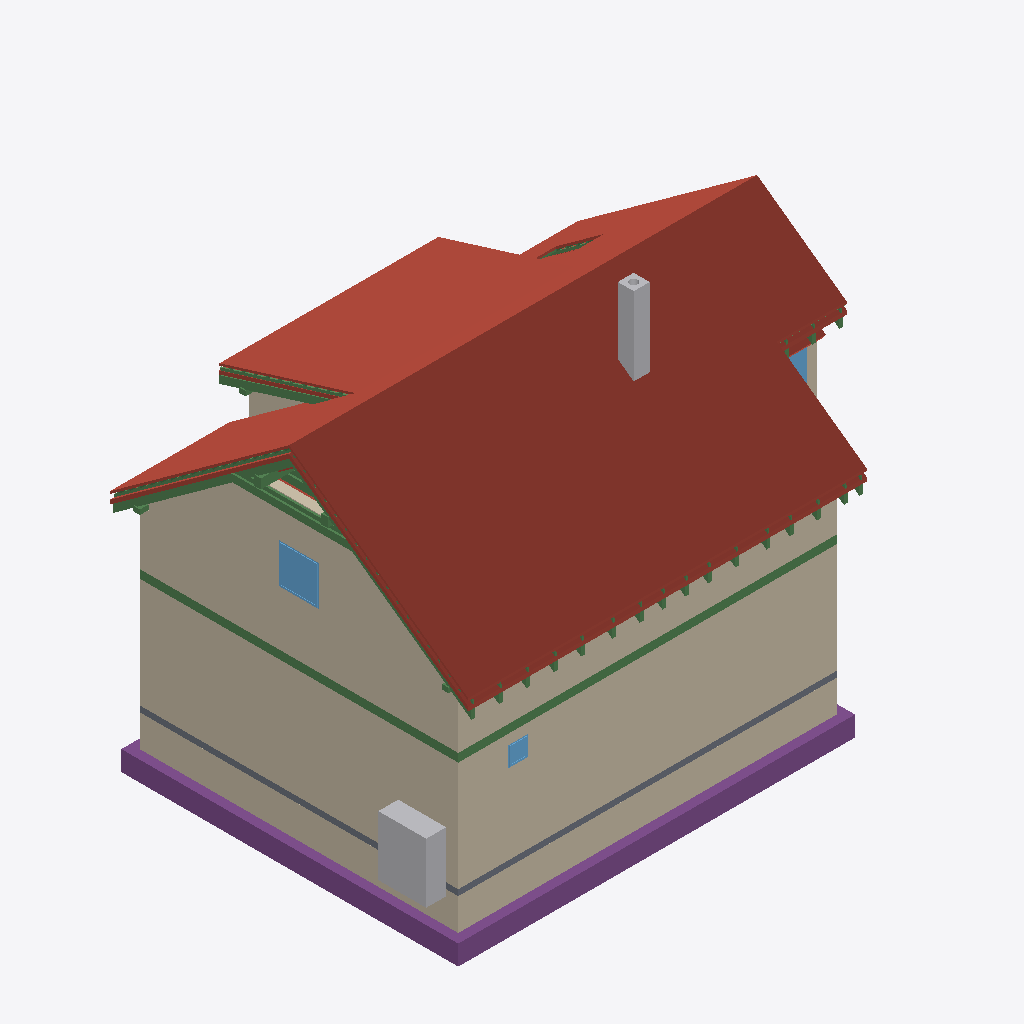
Isometric view of an IFC building model (IFC-SPF (STEP), schema IFC4, length unit metre), seen from the south-west, elements coloured by IFC class: 36 beams (green), 23 roofs (red-brown), 14 walls (beige), 5 footings (purple), 3 windows (light blue), 2 other elements (light grey), 1 slab (grey).
Extent 12.3 m × 9.0 m × 9.9 m (x, y, z). Storeys (13): Foundations at 0.00 m; Ground floor at 0.00 m; Upper floor at 2.96 m; Roof - -1: Thermal insulation under rafters at 2.96 m; Roof - -2: Vapour barrier at 2.96 m; Roof - -3: Gypsum plasterboard at 2.96 m; Roof - 0: Rafters at 2.96 m; Roof - 0a: Collar ties at 2.96 m; Roof - +1: Wood fiberboard at 2.96 m; Roof - +2: Underlay at 2.96 m; Roof - +3: Counter-battens at 2.96 m; Roof - +4: Tile battens at 2.96 m; Roof - +5: Tiles at 2.96 m. Elements (443): 273 IfcBeam, 77 IfcSlab, 44 IfcWall, 14 IfcFurniture, 8 IfcDoor, 8 IfcFooting, 8 IfcWindow, 5 IfcSanitaryTerminal, 3 IfcCovering, 2 IfcStair, 1 IfcChimney.

HEADER;
FILE_DESCRIPTION(('ViewDefinition[DesignTransferView]'),'2;1');
FILE_NAME('/dev/null','2026-09-27T10:39:45+02:00',(''),(''),'IfcOpenShell 0.8.5','IfcOpenShell 0.8.5','Nobody');
FILE_SCHEMA(('IFC4'));
ENDSEC;
DATA;
#1=IFCPROJECT('2s2DUeKf5DVwYzAJyAndm_',$,'My house',$,$,$,$,(#10,#15),#5);
#19=IFCSITE('2T1UaPA1j7ugB8jBa4w4fz',$,'Site',$,$,#31914,$,$,$,$,$,$,$,$);
#20=IFCBUILDING('1Uqi6A12bFYBFHGK_heFLY',$,'My house',$,$,#31919,$,$,$,$,$,$);
#33=IFCBUILDINGSTOREY('1PyQYcokX9CvxNISDe9sx_',$,'Foundations',$,$,#31924,$,$,$,0.0);
#40=IFCBUILDINGSTOREY('0gnbULorv6DRRo5tJeuaVf',$,'Ground floor',$,$,#31929,$,$,$,0.0);
#46=IFCBUILDINGSTOREY('21ZvjK_rn3duuqeMoaH4fF',$,'Upper floor',$,$,#31934,$,$,$,2.96);
#14297=IFCBUILDINGSTOREY('2HR3EBBr98c8tONET2$PAq',$,'Roof - -1: Thermal insulation under rafters','Visibility container for Thermal insulation under rafters','ROOF_LAYER',#31939,$,$,$,2.96);
#14303=IFCBUILDINGSTOREY('1E5Hyam9D5kQv$g3wVrebY',$,'Roof - -2: Vapour barrier','Visibility container for Vapour barrier','ROOF_LAYER',#31944,$,$,$,2.96);
#14309=IFCBUILDINGSTOREY('28CCQLDHn1UhrEas00M$jP',$,'Roof - -3: Gypsum plasterboard','Visibility container for Gypsum plasterboard','ROOF_LAYER',#31949,$,$,$,2.96);
#14315=IFCBUILDINGSTOREY('09gVdmrKbCGu1azKKeOTPm',$,'Roof - 0: Rafters','Visibility container for Rafters','ROOF_LAYER',#31954,$,$,$,2.96);
#14321=IFCBUILDINGSTOREY('2G3YLeX711ZxHYlFlXT27I',$,'Roof - 0a: Collar ties','Visibility container for Collar ties','ROOF_LAYER',#31959,$,$,$,2.96);
#14327=IFCBUILDINGSTOREY('0xJCKCnZvEh9oJ0Uxji8Ju',$,'Roof - +1: Wood fiberboard','Visibility container for Wood fiberboard','ROOF_LAYER',#31964,$,$,$,2.96);
#14333=IFCBUILDINGSTOREY('0OTqW4WdX3uwi4Wvw6Ho8I',$,'Roof - +2: Underlay','Visibility container for Roofing underlay','ROOF_LAYER',#31969,$,$,$,2.96);
#14339=IFCBUILDINGSTOREY('2f4J2iGLX1GwLnGQqwxkrS',$,'Roof - +3: Counter-battens','Visibility container for Counter-battens','ROOF_LAYER',#31974,$,$,$,2.96);
#14345=IFCBUILDINGSTOREY('1DzPkngSnFXB2kTZ0c3A6$',$,'Roof - +4: Tile battens','Visibility container for Tile battens','ROOF_LAYER',#31979,$,$,$,2.96);
#14351=IFCBUILDINGSTOREY('1zwmgPcxTC2vxqVO7EMES3',$,'Roof - +5: Tiles','Visibility container for Roof tiles','ROOF_LAYER',#31984,$,$,$,2.96);
#15495=IFCSLAB('3QkW4Eus9AVfcYa9vTDdK9',$,'Street segment 2 roof tiles',$,$,#33704,#15524,$,.ROOF.);
#259=IFCWALL('3RaU5KE1fBXg7vfPzAZqCz',$,'Wall 1',$,$,#33944,#280,$,$);
#15879=IFCSLAB('1BKvuz0PvA3e7VaShjuLem',$,'Street segment 3 roof tiles',$,$,#33734,#15908,$,.ROOF.);
#285=IFCWALL('3o5Q7a0iXBweIyFNQ205LQ',$,'Wall 2',$,$,#33949,#305,$,$);
#12975=IFCWALL('26KkP1v8H2_8BdYxtTJWau',$,'Wall 9',$,$,#34079,#13019,$,$);
#15111=IFCSLAB('2HZoqZ_A96R8kkx9iE8IPR',$,'Street segment 1 roof tiles',$,$,#33674,#15140,$,.ROOF.);
#17487=IFCSLAB('3Wxya9V755cub$rKuNPTX2',$,'Dormer segment 2 roof tiles',$,$,#33844,#17516,$,.ROOF.);
#2390=IFCWALL('2Ezv9gwIbFzwZl1NtaP9NE',$,'Wall 1',$,$,#33984,#2411,$,$);
#2595=IFCFOOTING('1WPrRDOKf52RPF2G8$P0Kj',$,'Strip footing 1',$,$,#33504,#2611,$,.STRIP_FOOTING.);
#12572=IFCWALL('2mottacr5BTesVVydDamuK',$,'Wall 2',$,$,#34044,#12592,$,$);
#14721=IFCSLAB('3a104bB5L0UgJe_4BhM5Xl',$,'Street segment 0 roof tiles',$,$,#33644,#14750,$,.ROOF.);
#2629=IFCFOOTING('02Uvp$Yc9D_wzQaY9l24PF',$,'Strip footing 2',$,$,#33509,#2645,$,.STRIP_FOOTING.);
#2416=IFCWALL('3ajEUK_df76OTha3pAXJmZ',$,'Wall 2',$,$,#33989,#2436,$,$);
#17871=IFCSLAB('0v1iCB14H678XgXClBHmmo',$,'Garden segment 3 roof tiles',$,$,#33874,#17900,$,.ROOF.);
#2886=IFCFURNITURE('2eIwOKyZn63gDqVLyuMMLN',$,'Tepelné?Čerpadlo',$,'Tepelné?Čerpadlo',#34189,#2898,$,.USERDEFINED.);
#2357=IFCSLAB('3eZzZx0_nFzBUfuyFlnxNT',$,'Foundation base plate',$,$,#33569,#2370,$,.BASESLAB.);
#16358=IFCSLAB('3BSF6oUO550BfESg4tfRSh',$,'Garden segment 0 roof tiles',$,$,#33764,#16387,$,.ROOF.);
#1335=IFCBEAM('3slnyqJST4vRiSwV$6mxV1',$,'Ring beam 1',$,'Ring beam',#32119,#1349,$,.BEAM.);
#4064=IFCCHIMNEY('3va7nWOvLDYf2vc$Ma2qPC',$,'Main chimney',$,$,#33484,#4084,$,.NOTDEFINED.);
#1468=IFCBEAM('3AgcVl0fP2Hh4H1y2zkvHP',$,'Ring beam 2',$,'Ring beam',#32124,#1482,$,.BEAM.);
#17103=IFCSLAB('0njGcRRGj5XvHqDku2Sv5N',$,'Garden segment 2 above dormer roof tiles',$,$,#33814,#17132,$,.ROOF.);
#16856=IFCSLAB('26mNKh1QHF3hANuw0Ex8Op',$,'Garden segment 1 roof tiles',$,$,#33794,#16885,$,.ROOF.);
#14157=IFCWINDOW('0C8$cgh7XFVvvhMQa2Zt9s',$,'Window 4',$,$,#37344,#14158,$,1.0,1.0,.WINDOW.,.SINGLE_PANEL.,$);
#15829=IFCSLAB('086Edkac9CAuc9dBMTCzkK',$,'Street segment 3 roofing underlay',$,$,#33729,#15858,$,.ROOF.);
#30469=IFCBEAM('2tGGmkRiH8jPr$Fk8N4Ddr',$,'Rafter 1',$,'RAFTER',#33474,#30500,$,.USERDEFINED.);
#15779=IFCSLAB('09XgoYO3b6HOLhnl61OZuM',$,'Street segment 3 wood fiberboard',$,$,#33724,#15808,$,.ROOF.);
#30334=IFCBEAM('0XwcOnyHjAYBQPdl_vftlr',$,'Collar tie 28 right',$,$,#33459,#30365,$,.BEAM.);
#15445=IFCSLAB('05bxgdN9H11eVI_$GqabSJ',$,'Street segment 2 roofing underlay',$,$,#33699,#15474,$,.ROOF.);
#15395=IFCSLAB('22SkQroHf2wOVEkMkqNuwV',$,'Street segment 2 wood fiberboard',$,$,#33694,#15424,$,.ROOF.);
#29389=IFCBEAM('0X9akzNfz1ywnBkn49oQpC',$,'Rafter 1',$,'RAFTER',#33354,#29420,$,.USERDEFINED.);
#17771=IFCSLAB('3rvO8DkrT1tPjrJH1adcou',$,'Garden segment 3 wood fiberboard',$,$,#33864,#17800,$,.ROOF.);
#30375=IFCBEAM('28expe$m9EIgVAlh3SuGiF',$,'Rafter 1',$,'RAFTER',#33464,#30406,$,.USERDEFINED.);
#30516=IFCBEAM('15rs8bTeL6X9BEo8lqCQFK',$,'Garden counter-batten 28',$,$,#33479,#30547,$,.BEAM.);
#12854=IFCWALL('1ehW8xmvvCN9dSPgTtoDOs',$,'Wall 8',$,$,#34074,#12898,$,$);
#12720=IFCWALL('13dBLqjnb0gvU9DzvowBOs',$,'Wall 6',$,$,#34064,#12764,$,$);
#29436=IFCBEAM('3_SOL8RVTEyB0SCBmlvd6u',$,'Dormer counter-batten 24',$,$,#33359,#29467,$,.BEAM.);
#788=IFCWINDOW('3jVPc_Jq50cwnjNYVVIUgw',$,'Window 1',$,$,#37309,#789,$,0.5,0.5,.WINDOW.,.SINGLE_PANEL.,$);
#30293=IFCBEAM('1_uK9mKA9EOO17smC3vI9q',$,'Collar tie 28 left',$,$,#33454,#30324,$,.BEAM.);
#17387=IFCSLAB('00J4Uq6rP6ohIj32sljmxT',$,'Dormer segment 2 wood fiberboard',$,$,#33834,#17416,$,.ROOF.);
#2794=IFCFOOTING('1TW0Pinhv4OuBCJ5L2HoOb',$,'Strip footing 7',$,$,#33534,#2810,$,.STRIP_FOOTING.);
#15061=IFCSLAB('1$t0sylGP6DRi3JRgJK4Kd',$,'Street segment 1 roofing underlay',$,$,#33669,#15090,$,.ROOF.);
#13512=IFCBEAM('2KURJ041T7DPC9r32cxIyz',$,'Beam',$,$,#32164,#13526,$,.BEAM.);
#2728=IFCFOOTING('2KgoQkJJX9t97z91iX$7KO',$,'Strip footing 5',$,$,#33524,#2744,$,.STRIP_FOOTING.);
#14061=IFCWINDOW('2u4MQkn5D5dO3vRcj9uZeY',$,'Window 3',$,$,#37339,#14062,$,1.0,1.25,.WINDOW.,.SINGLE_PANEL.,$);
#14665=IFCSLAB('2v4nM2D196fvu2wGVDa0Qx',$,'Street segment 0 roofing underlay',$,$,#33639,#14694,$,.ROOF.);
#15011=IFCSLAB('1i_zhZvfj5aPy6B5xiVkHr',$,'Street segment 1 wood fiberboard',$,$,#33664,#15040,$,.ROOF.);
#12597=IFCWALL('0A$a1G60XC_u8NvRf$pRn_',$,'Wall 3',$,$,#34049,#12617,$,$);
#17821=IFCSLAB('3_DFHj2fXDORe09Kq_9Fm$',$,'Garden segment 3 roofing underlay',$,$,#33869,#17850,$,.ROOF.);
#14609=IFCSLAB('3WYWwGq6H2Q9Db4C8ZFawe',$,'Street segment 0 wood fiberboard',$,$,#33634,#14638,$,.ROOF.);
#14357=IFCSLAB('15CLrIgnf5w9Oz_VTj0gKI',$,'Street segment 0 thermal insulation under rafters',$,$,#33619,#14414,$,.ROOF.);
#2441=IFCWALL('3JWzs3Lpn26QInCwpLxny5',$,'Wall 3',$,$,#33994,#2461,$,$);
#30064=IFCBEAM('1xlgstVXn7zghh3mc5ul6p',$,'Collar tie 27 right',$,$,#33429,#30095,$,.BEAM.);
#12546=IFCWALL('1Y7TWses1Cch_$HZO8R$X9',$,'Wall 1',$,$,#34039,#12567,$,$);
#2541=IFCWALL('0WqmPXs4r42Qlzs6J$u3vE',$,'Wall 7',$,$,#34014,#2561,$,$);
#2662=IFCFOOTING('0KkDNwMTL6uObrhVlZs7PL',$,'Strip footing 3',$,$,#33514,#2678,$,.STRIP_FOOTING.);
#25312=IFCBEAM('23_2qRNVDAh86lLMudAl5v',$,'Garden counter-batten 3',$,$,#32909,#25343,$,.BEAM.);
#13588=IFCBEAM('02Cqqx4U97SAVO_myuUZlq',$,'Beam',$,$,#32184,#13602,$,.BEAM.);
#13493=IFCBEAM('3v$MOWcFr6Ze0L4SJBEFHI',$,'Beam',$,$,#32159,#13507,$,.BEAM.);
#17437=IFCSLAB('12tHknb1fB$9M9fAX_pl84',$,'Dormer segment 2 roofing underlay',$,$,#33839,#17466,$,.ROOF.);
#18305=IFCSLAB('1UDX3GmLDFpvch4yWGO_pk',$,'Flat ceiling segment 3 vapour barrier',$,$,#33909,#18348,$,.ROOF.);
#13607=IFCBEAM('3NM0g2EzT8aRPVcIzm17rE',$,'Beam',$,$,#32189,#13621,$,.BEAM.);
#26383=IFCBEAM('1A4QH1aFf0IPIsTbSYPfaL',$,'Rafter 1',$,'RAFTER',#33024,#26414,$,.USERDEFINED.);
#28473=IFCBEAM('2jzdURNUL5Kfy7o6kxsMC_',$,'Rafter 1',$,'RAFTER',#33254,#28504,$,.USERDEFINED.);
#25749=IFCBEAM('1BOMnNtRD7xuUDfc8AVBEz',$,'Rafter 1',$,'RAFTER',#32954,#25780,$,.USERDEFINED.);
#26019=IFCBEAM('3kTsoQ$0f5bxMFW$GJnCXC',$,'Rafter 1',$,'RAFTER',#32984,#26050,$,.USERDEFINED.);
#30105=IFCBEAM('1vWkYoAvr7WP5VEgBlxcl_',$,'Rafter 1',$,'RAFTER',#33434,#30136,$,.USERDEFINED.);
#27381=IFCBEAM('0PUP9iszbAVuwTC7q0ATqS',$,'Rafter 1',$,'RAFTER',#33134,#27412,$,.USERDEFINED.);
#29201=IFCBEAM('3RPQ7hg4L5Ih_Cbeq4pbDI',$,'Rafter 1',$,'RAFTER',#33334,#29232,$,.USERDEFINED.);
#27745=IFCBEAM('01Xs7QBC5ArANY8fgEhewc',$,'Rafter 1',$,'RAFTER',#33174,#27776,$,.USERDEFINED.);
#28837=IFCBEAM('0YiI7I3B55sxaI$oeivfyU',$,'Rafter 1',$,'RAFTER',#33294,#28868,$,.USERDEFINED.);
#29565=IFCBEAM('25Nl2gJAj0re3Jp_uPplEo',$,'Rafter 1',$,'RAFTER',#33374,#29596,$,.USERDEFINED.);
#24901=IFCBEAM('3h053auxn1h837PqQQdoa6',$,'Rafter 1',$,'RAFTER',#32864,#24932,$,.USERDEFINED.);
#25441=IFCBEAM('30dJR6UHT2RhZBa_Qm2BmZ',$,'Rafter 1',$,'RAFTER',#32924,#25472,$,.USERDEFINED.);
#27017=IFCBEAM('1cBDAcYCT6Sx_AbKBNrhEg',$,'Rafter 1',$,'RAFTER',#33094,#27048,$,.USERDEFINED.);
#28109=IFCBEAM('1jDESd9Pb0s8F5rH7PQf7B',$,'Rafter 1',$,'RAFTER',#33214,#28140,$,.USERDEFINED.);
#26653=IFCBEAM('0355pkHRz5JxsyVJFN9rpQ',$,'Rafter 1',$,'RAFTER',#33054,#26684,$,.USERDEFINED.);
#29835=IFCBEAM('3KMn71QC55FhX8Yo4nu2SK',$,'Rafter 1',$,'RAFTER',#33404,#29866,$,.USERDEFINED.);
#24629=IFCBEAM('2aA2XaXSDE38mX2V_mLSKQ',$,'Rafter 1',$,'RAFTER',#32834,#24660,$,.USERDEFINED.);
#13531=IFCBEAM('0S44yY_Rj0oPI1tbTaGHwC',$,'Beam',$,$,#32169,#13545,$,.BEAM.);
#2103=IFCBEAM('1uRUhpPfz1_wxSKV13nTjl',$,'Ring beam 7',$,'Ring beam',#32149,#2117,$,.BEAM.);
#360=IFCWALL('2fr4yoVq17pvgHIYMBQ4cl',$,'Wall 5',$,$,#33964,#380,$,$);
#30023=IFCBEAM('2n2T_6tQf8weTZ_4ZK919G',$,'Collar tie 27 left',$,$,#33424,#30054,$,.BEAM.);
#2491=IFCWALL('1TSQPIgLvEMALlE2WqVwui',$,'Wall 5',$,$,#34004,#2511,$,$);
#23239=IFCBEAM('03ZzZnQPT6xPHZqfmTaKOd',$,'Garden segments 0, 1 and 3 tile batten 14.1',$,$,#32689,#23270,$,.BEAM.);
ENDSEC;
